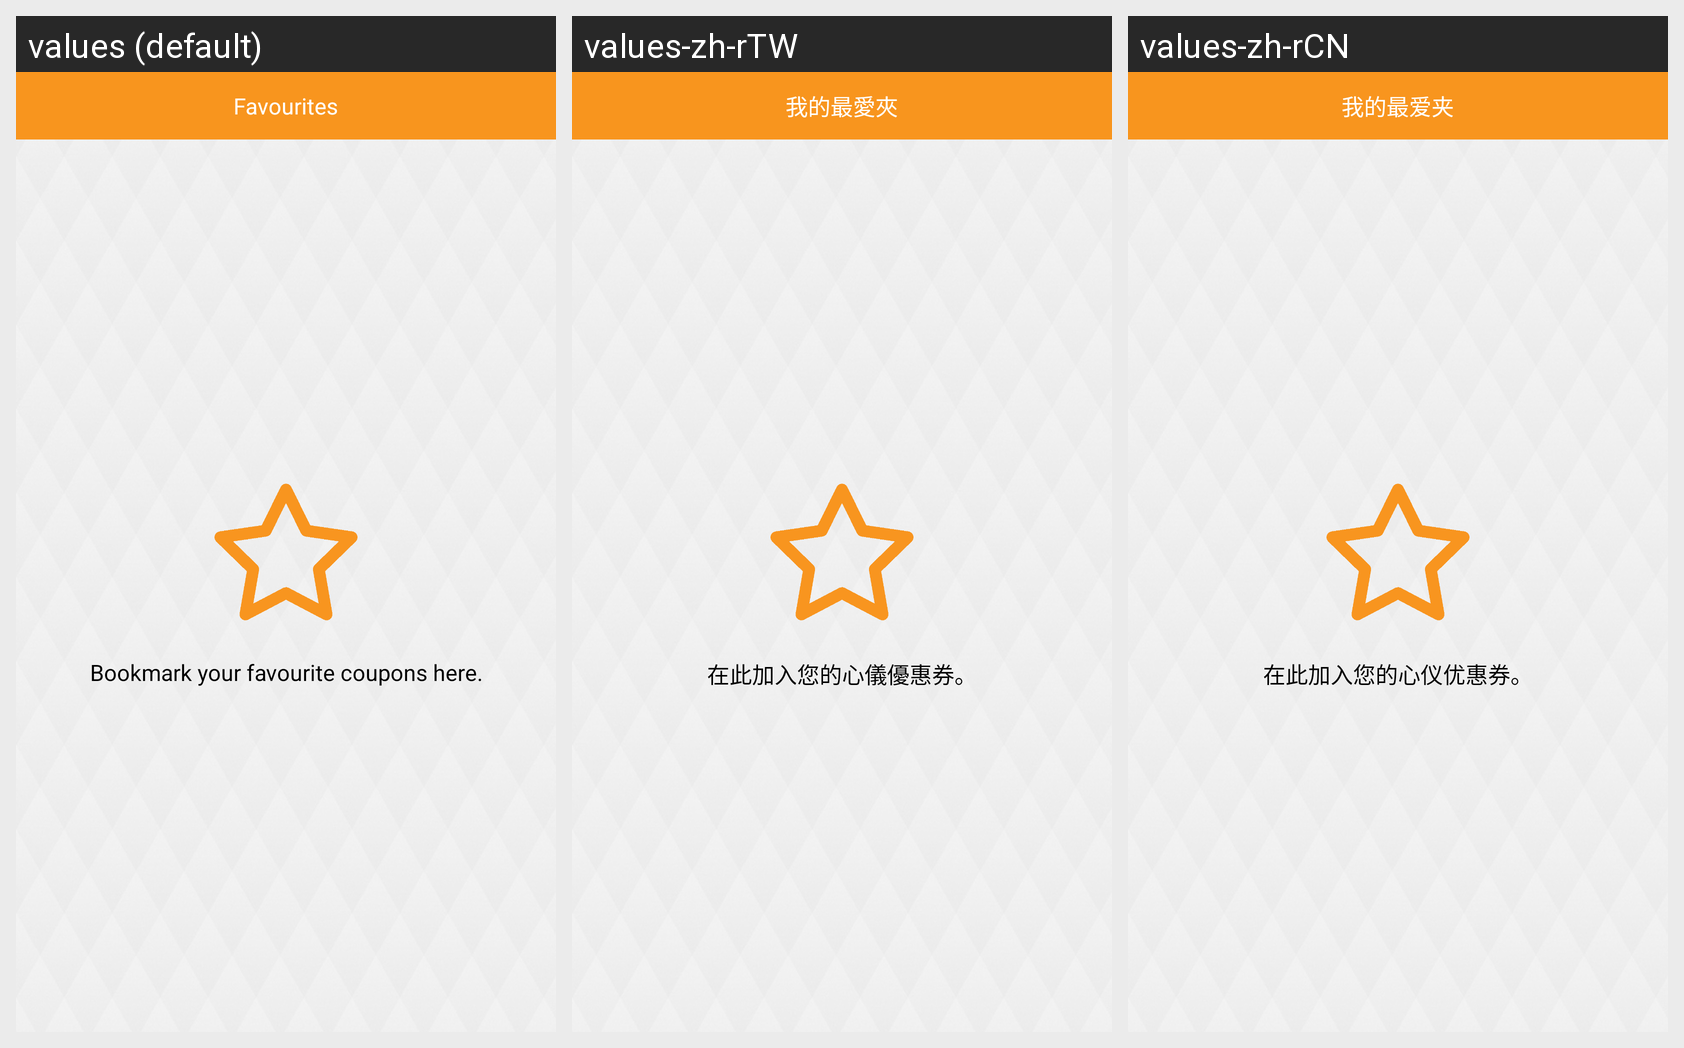

The Android screen above is rendered under several locales of the same app. Produce the string resources it draws, with the default and per-locale values.
Android screen res/layout/fav_temp_layout.xml rendered under 3 locales, left to right: values (default), values-zh-rTW, values-zh-rCN. Device: Nexus 5 (rendered at 1080×1920; each locale shown at half size, 540×960, under a caption strip naming it); theme MyMaterialTheme.Base.
Strings drawn on this screen, with the default value and each locale's value (text and hints the layout hard-codes, and strings that could not be matched under every locale, appear in the picture but are not listed):

Favourite
  values: Favourites
  values-zh-rTW: 我的最愛夾
  values-zh-rCN: 我的最爱夹

bookmark
  values: Bookmark your favourite coupons here.
  values-zh-rTW: 在此加入您的心儀優惠券。
  values-zh-rCN: 在此加入您的心仪优惠券。
